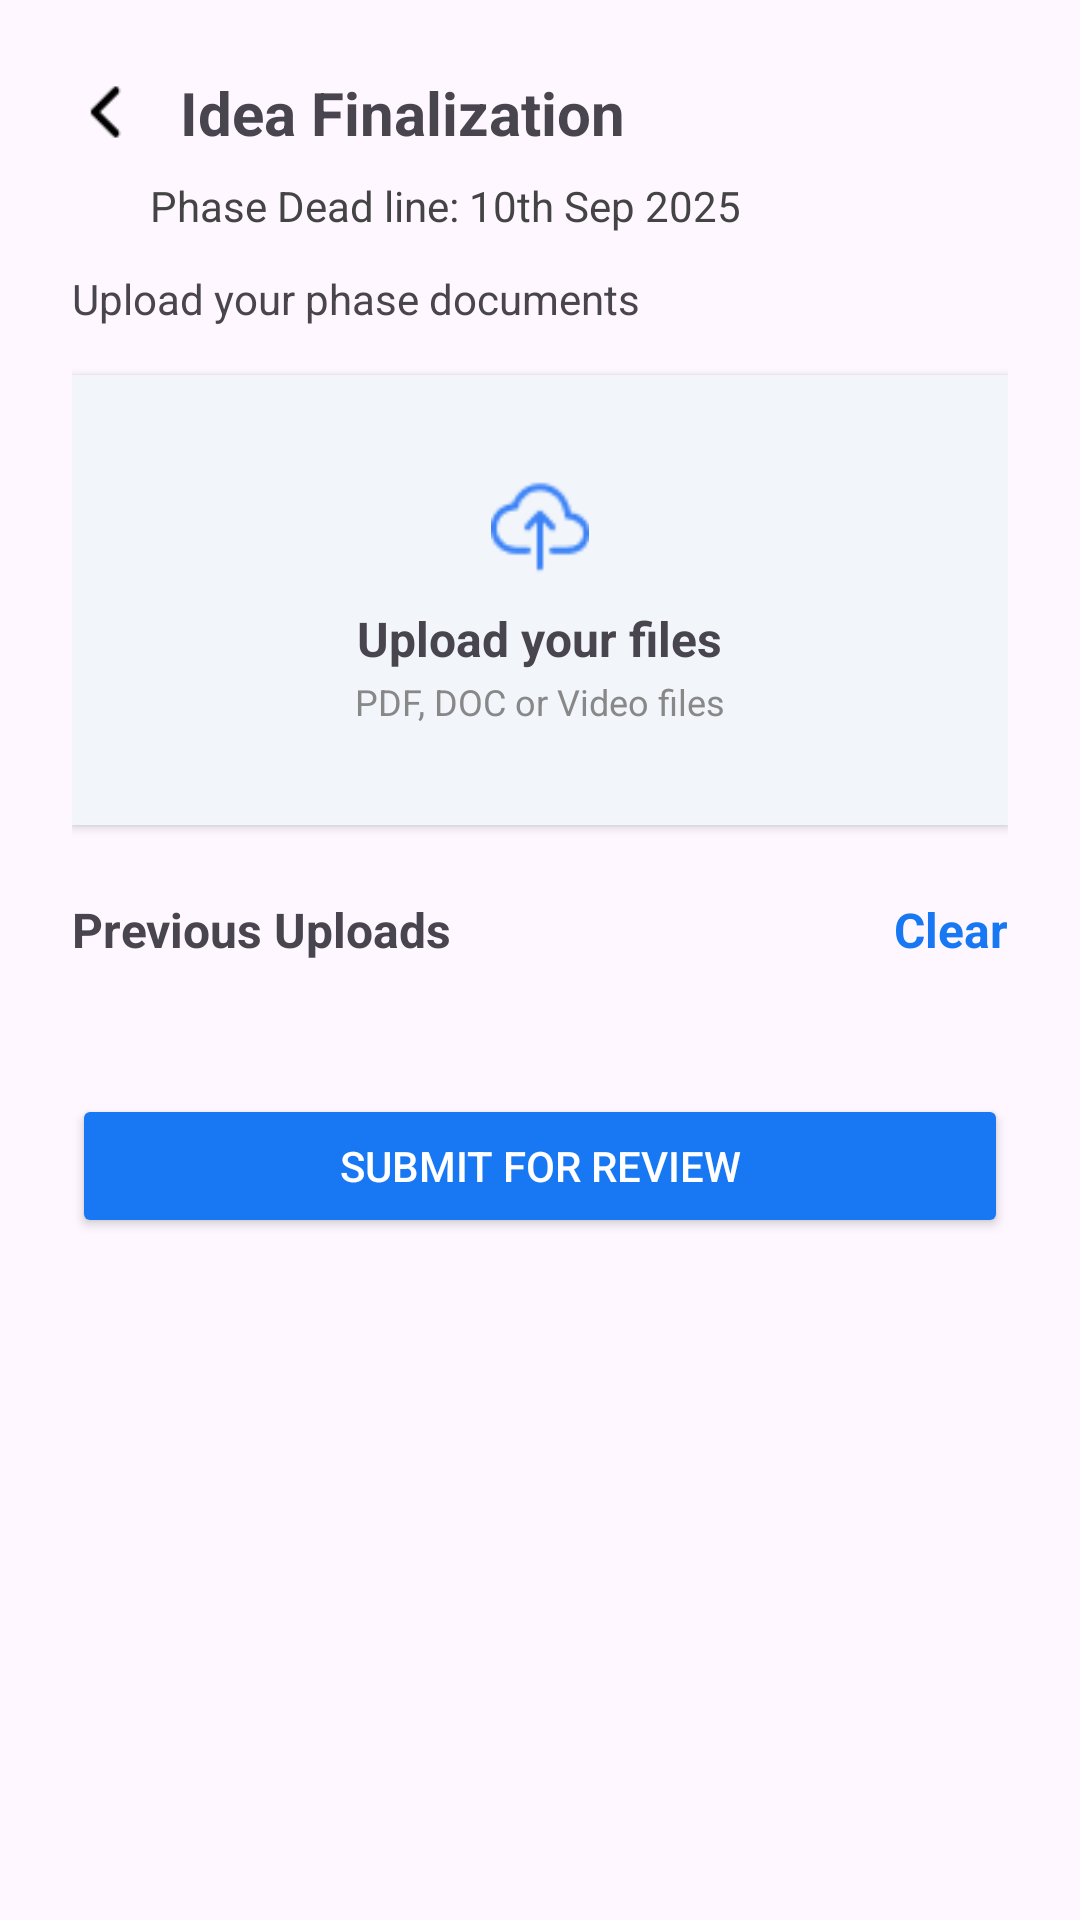

Layout XML and referenced resources for this Android screen:
<!-- AndroidManifest.xml: application theme Theme.PDDMate -->
<!-- res/layout/activity_file_uploads.xml -->
<?xml version="1.0" encoding="utf-8"?>
<ScrollView xmlns:android="http://schemas.android.com/apk/res/android"
    android:layout_width="match_parent"
    android:layout_height="match_parent">

    <LinearLayout
        android:orientation="vertical"
        android:layout_width="match_parent"
        android:layout_height="wrap_content"
        android:padding="24dp">

        <LinearLayout
            android:layout_width="match_parent"
            android:layout_height="wrap_content"
            android:orientation="horizontal"
            android:gravity="center_vertical"
            android:layout_marginBottom="8dp">

            <ImageView
                android:id="@+id/backArrow"
                android:layout_width="24dp"
                android:layout_height="24dp"
                android:src="@drawable/ic_arrow_back"
                android:contentDescription="@string/back"
                android:layout_marginEnd="12dp"
                android:layout_gravity="center_vertical" />

            <TextView
                android:id="@+id/title"
                android:layout_width="wrap_content"
                android:layout_height="wrap_content"
                android:text="@string/idea_finalization"
                android:textSize="20sp"
                android:textStyle="bold"
                android:layout_gravity="center" />
        </LinearLayout>

        <LinearLayout
            android:layout_width="match_parent"
            android:layout_height="wrap_content"
            android:orientation="horizontal"
            android:gravity="center_vertical"
            android:layout_marginBottom="12dp">

            <ImageView
                android:layout_width="18dp"
                android:layout_height="18dp"
                android:src="@drawable/ic_time"
                android:contentDescription="@string/deadline_icon"
                android:layout_marginEnd="8dp"
                android:layout_gravity="center_vertical" />

            <TextView
                android:id="@+id/deadline"
                android:layout_width="wrap_content"
                android:layout_height="wrap_content"
                android:text="@string/deadline_text"
                android:textSize="14sp"
                android:textColor="#444"
                android:layout_gravity="center_vertical" />
        </LinearLayout>

        <TextView
            android:id="@+id/subtitle"
            android:layout_width="wrap_content"
            android:layout_height="wrap_content"
            android:text="@string/upload_phase_documents"
            android:textSize="14sp"
            android:layout_marginBottom="16dp" />

        <LinearLayout
            android:id="@+id/upload_section"
            android:layout_width="match_parent"
            android:layout_height="150dp"
            android:orientation="vertical"
            android:background="#F2F6FB"
            android:gravity="center"
            android:layout_marginBottom="24dp"
            android:elevation="2dp">

            <ImageView
                android:layout_width="36dp"
                android:layout_height="36dp"
                android:src="@drawable/ic_upload"
                android:contentDescription="@string/upload_icon" />

            <TextView
                android:layout_width="wrap_content"
                android:layout_height="wrap_content"
                android:text="@string/upload_your_files"
                android:textSize="16sp"
                android:textStyle="bold"
                android:paddingTop="8dp" />

            <TextView
                android:layout_width="wrap_content"
                android:layout_height="wrap_content"
                android:text="@string/pdf_doc_video_files"
                android:textSize="12sp"
                android:textColor="#888"
                android:paddingTop="2dp" />
        </LinearLayout>

        <LinearLayout
            android:layout_width="match_parent"
            android:layout_height="wrap_content"
            android:orientation="horizontal"
            android:layout_marginBottom="12dp">

            <TextView
                android:layout_width="0dp"
                android:layout_height="wrap_content"
                android:layout_weight="1"
                android:text="@string/previous_uploads"
                android:textSize="16sp"
                android:textStyle="bold" />

            <TextView
                android:id="@+id/clear_button"
                android:layout_width="wrap_content"
                android:layout_height="wrap_content"
                android:text="@string/clear"
                android:textSize="16sp"
                android:textColor="#1877F2"
                android:textStyle="bold" />
        </LinearLayout>

        <LinearLayout
            android:id="@+id/previous_uploads"
            android:layout_width="match_parent"
            android:layout_height="wrap_content"
            android:orientation="vertical" />

        <Button
            android:id="@+id/button_submit"
            android:layout_width="match_parent"
            android:layout_height="wrap_content"
            android:text="@string/submit_for_review"
            android:layout_marginTop="32dp"
            android:backgroundTint="#1877F2"
            android:textColor="#fff" />
    </LinearLayout>
</ScrollView>
<!-- resources referenced by this layout -->
<resources>
  <!-- drawable ic_arrow_back: png bitmap (drawable, 275 bytes) -->
  <!-- drawable ic_upload: png bitmap (drawable, 958 bytes) -->
  <string name="back">Back</string>
  <string name="clear">Clear</string>
  <string name="deadline_icon">Phase deadline icon</string>
  <string name="deadline_text">Phase Dead line: 10th Sep 2025</string>
  <string name="idea_finalization">Idea Finalization</string>
  <string name="pdf_doc_video_files">PDF, DOC or Video files</string>
  <string name="previous_uploads">Previous Uploads</string>
  <string name="submit_for_review">Submit for Review</string>
  <string name="upload_icon">Upload Icon</string>
  <string name="upload_phase_documents">Upload your phase documents</string>
  <string name="upload_your_files">Upload your files</string>
  <style name="Theme.PDDMate" parent="Base.Theme.PDDMate" />
  <style name="Base.Theme.PDDMate" parent="Theme.Material3.DayNight.NoActionBar">
          
          
      </style>
</resources>
